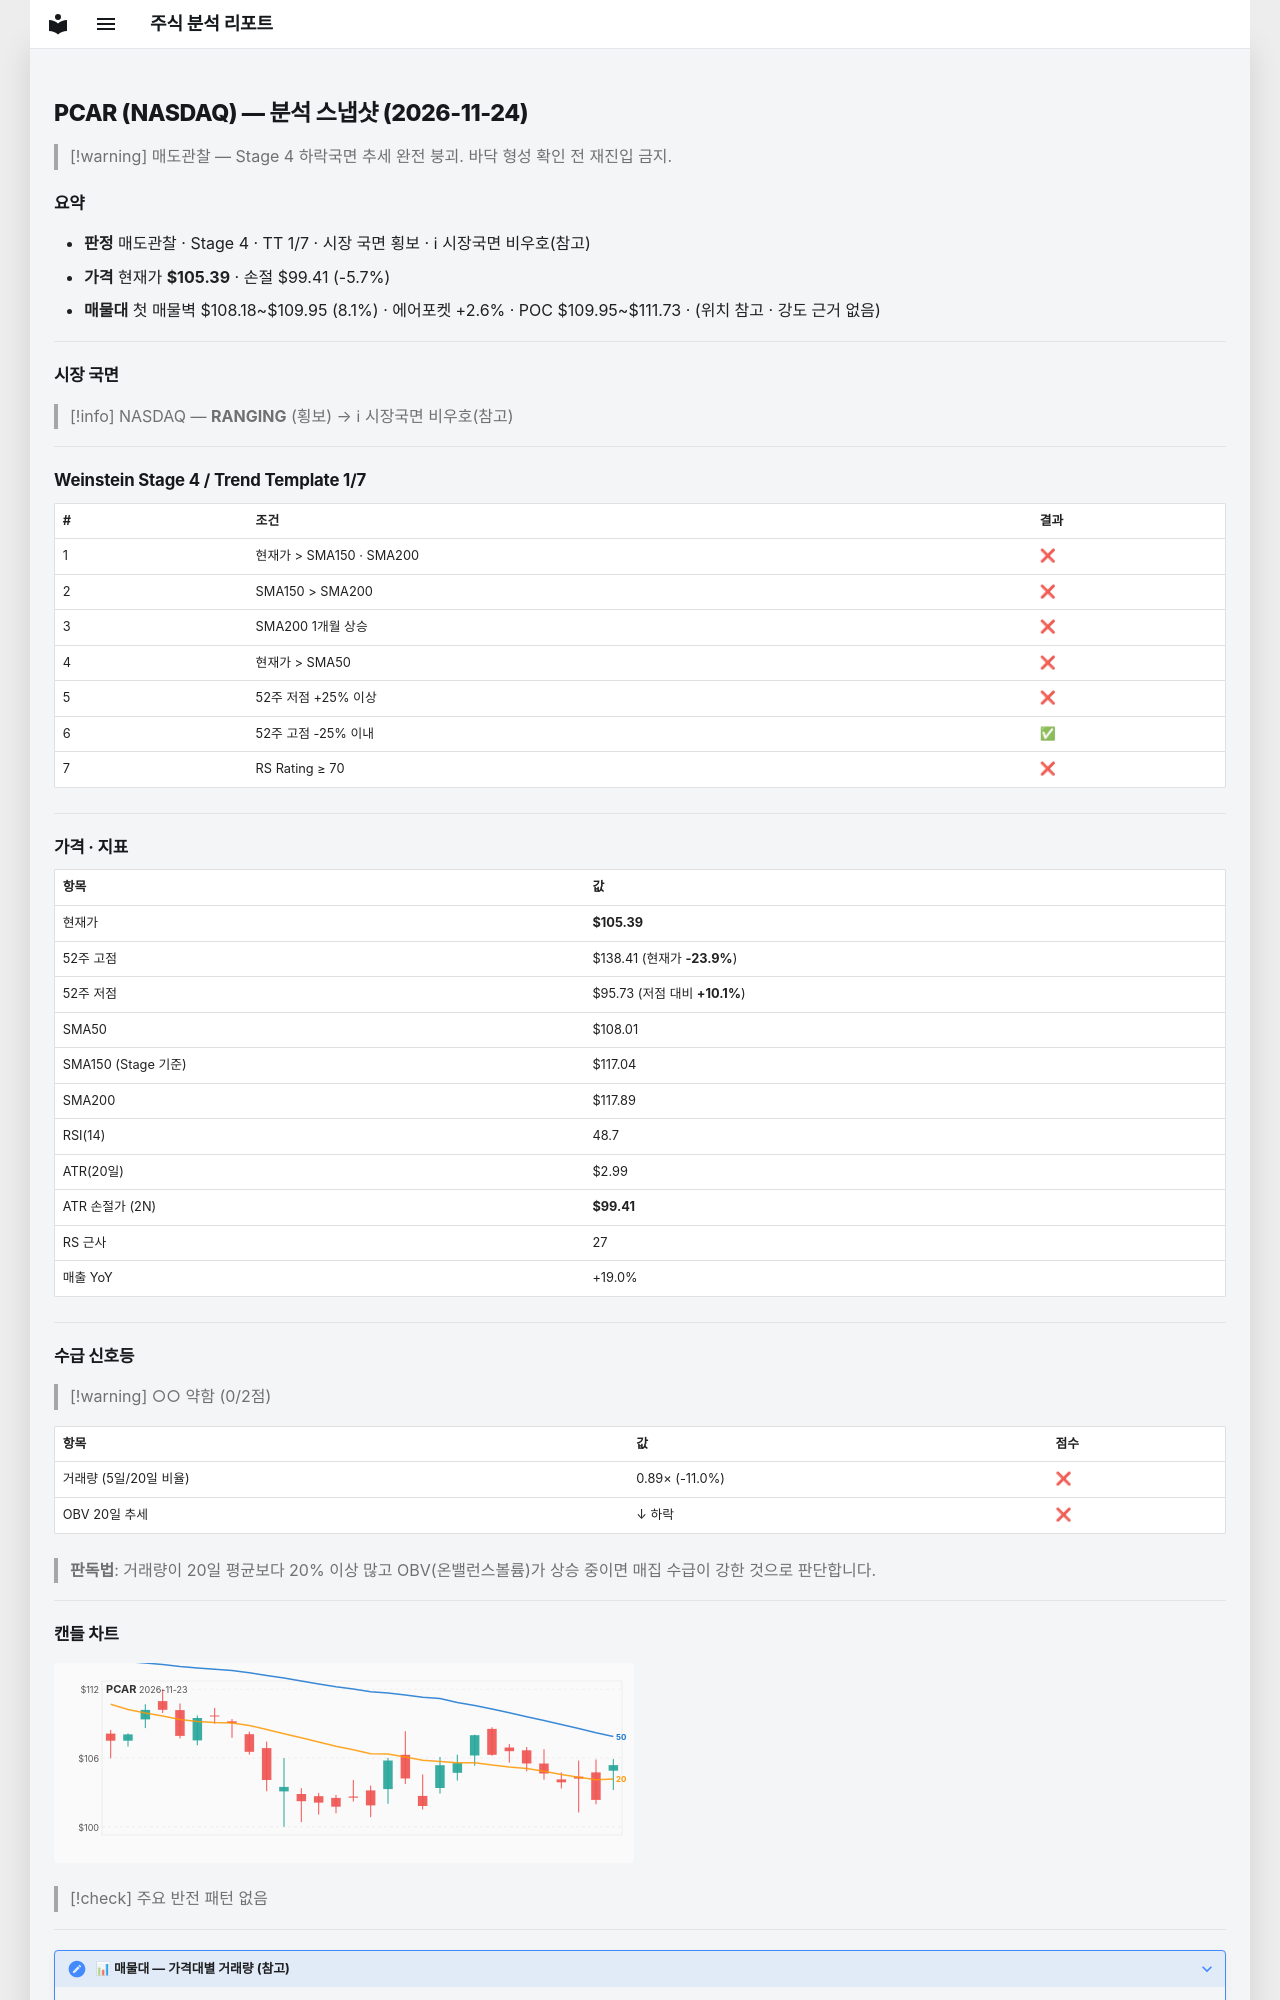

repository: soloandco/stock-reports · page: snapshots/PCAR-2026-11-24/index.html · generator: mkdocs

---
type: analysis-snapshot
title: PCAR 분석 스냅샷
ticker: PCAR
market: NASDAQ
created: 2026-11-24
updated: 2026-11-24
bar-date: 2026-11-23
verdict: 매도관찰
real-rr: 5.52
sma50-gap-pct: -2.4
weekly-position: 저항대아래
weekly-overhead-price: 138.41
weekly-overhead-pct: 31.3
stage: 4
trend-template-score: 1
tt-max: 7
ma-set: sma-50-150-200
price: 105.38999938964844
stop-price: 99.41063707258188
market-regime: RANGING
supply-demand-score: 0/2
supply-demand-label: 약함
status: tracking
tags:
  - stock-agent
  - watchlist
  - PCAR
  - analysis
related:
  - "[[analysis-template]]"
---

# PCAR (NASDAQ) — 분석 스냅샷 (2026-11-24)

> [!warning] 매도관찰 — Stage 4 하락국면
> 추세 완전 붕괴. 바닥 형성 확인 전 재진입 금지.

## 요약

- **판정** 매도관찰 · Stage 4 · TT 1/7 · 시장 국면 횡보 · ℹ 시장국면 비우호(참고)
- **가격** 현재가 **$105.39** · 손절 $99.41 (-5.7%)
- **매물대** 첫 매물벽 $108.18~$109.95 (8.1%) · 에어포켓 +2.6% · POC $109.95~$111.73 · (위치 참고 · 강도 근거 없음)

---

## 시장 국면

> [!info] NASDAQ — **RANGING** (횡보) → ℹ 시장국면 비우호(참고)

---

## Weinstein Stage 4 / Trend Template 1/7

| # | 조건 | 결과 |
|---|------|------|
| 1 | 현재가 > SMA150 · SMA200 | ❌ |
| 2 | SMA150 > SMA200 | ❌ |
| 3 | SMA200 1개월 상승 | ❌ |
| 4 | 현재가 > SMA50 | ❌ |
| 5 | 52주 저점 +25% 이상 | ❌ |
| 6 | 52주 고점 -25% 이내 | ✅ |
| 7 | RS Rating ≥ 70 | ❌ |

---

## 가격 · 지표

| 항목 | 값 |
|------|---|
| 현재가 | **$105.39** |
| 52주 고점 | $138.41 (현재가 **-23.9%**) |
| 52주 저점 | $95.73 (저점 대비 **+10.1%**) |
| SMA50 | $108.01 |
| SMA150 (Stage 기준) | $117.04 |
| SMA200 | $117.89 |
| RSI(14) | 48.7 |
| ATR(20일) | $2.99 |
| ATR 손절가 (2N) | **$99.41** |
| RS 근사 | 27 |
| 매출 YoY | +19.0% |

---
## 수급 신호등

> [!warning] ○○ 약함 (0/2점)

| 항목 | 값 | 점수 |
|------|------|------|
| 거래량 (5일/20일 비율) | 0.89× (-11.0%) | ❌ |
| OBV 20일 추세 | ↓ 하락 | ❌ |

> **판독법**: 거래량이 20일 평균보다 20% 이상 많고 OBV(온밸런스볼륨)가 상승 중이면 매집 수급이 강한 것으로 판단합니다.

---
